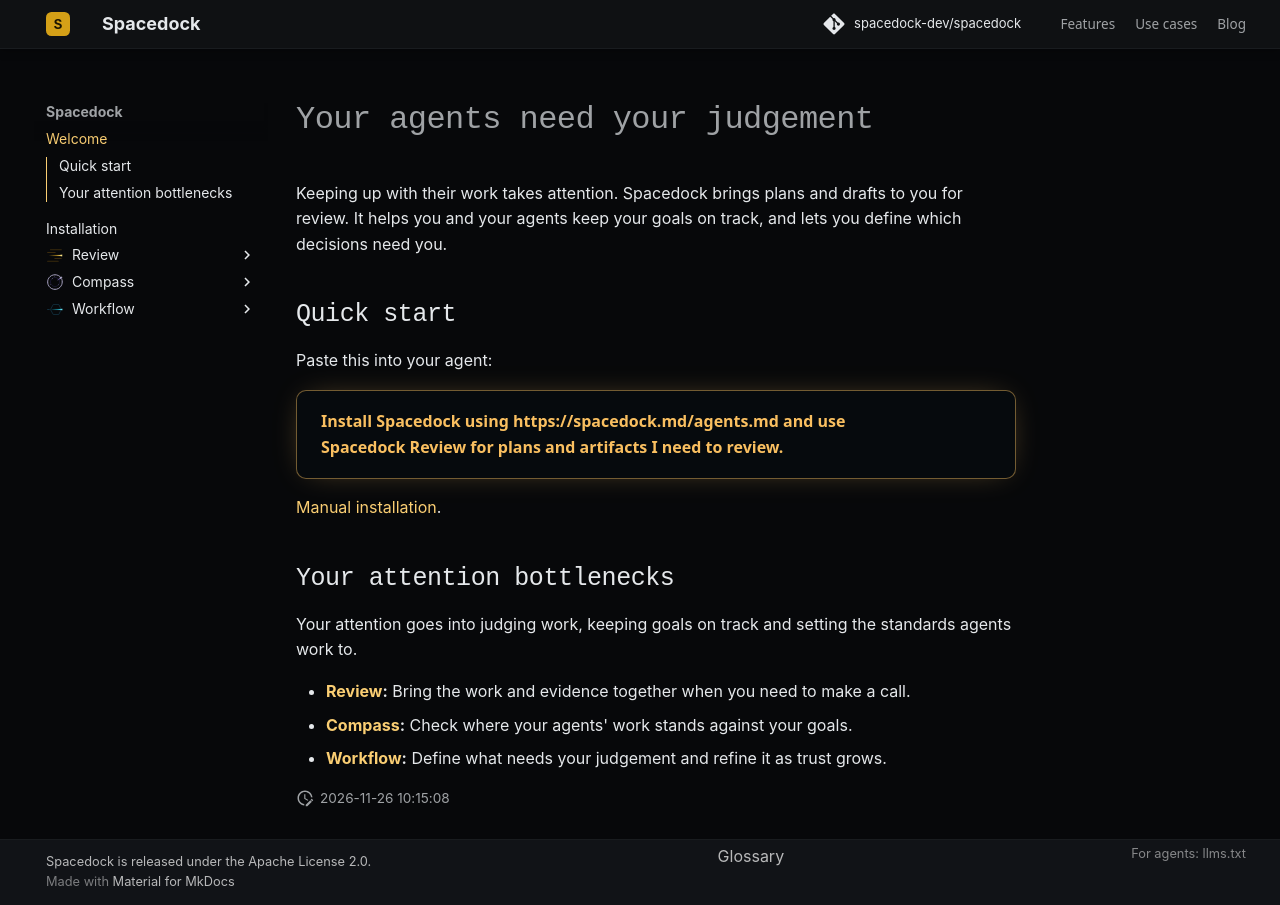

repository: spacedock-dev/spacedock · page: index.html · generator: mkdocs

# Your agents need your judgement

Keeping up with their work takes attention. Spacedock brings plans and drafts to you for review. It helps you and your agents keep your goals on track, and lets you define which decisions need you.

<a id="install"></a>

<a id="get-started"></a>

## Quick start

Paste this into your agent:

<div class="sd-agent-prompt">
  <code>Install Spacedock using https://spacedock.md/agents.md and use Spacedock Review for plans and artifacts I need to review.</code>
  <button type="button" class="sd-prompt-copy" aria-label="Copy agent prompt" aria-live="polite" hidden>copy</button>
</div>

[Manual installation](get-started/install.md).

<a id="explore-how-spacedock-helps-with-your-attention-bottleneck"></a>

## Your attention bottlenecks

Your attention goes into judging work, keeping goals on track and setting the standards agents work to.

- **[Review](review/index.md):** Bring the work and evidence together when you need to make a call.
- **[Compass](compass/index.md):** Check where your agents' work stands against your goals.
- **[Workflow](workflow/index.md):** Define what needs your judgement and refine it as trust grows.
